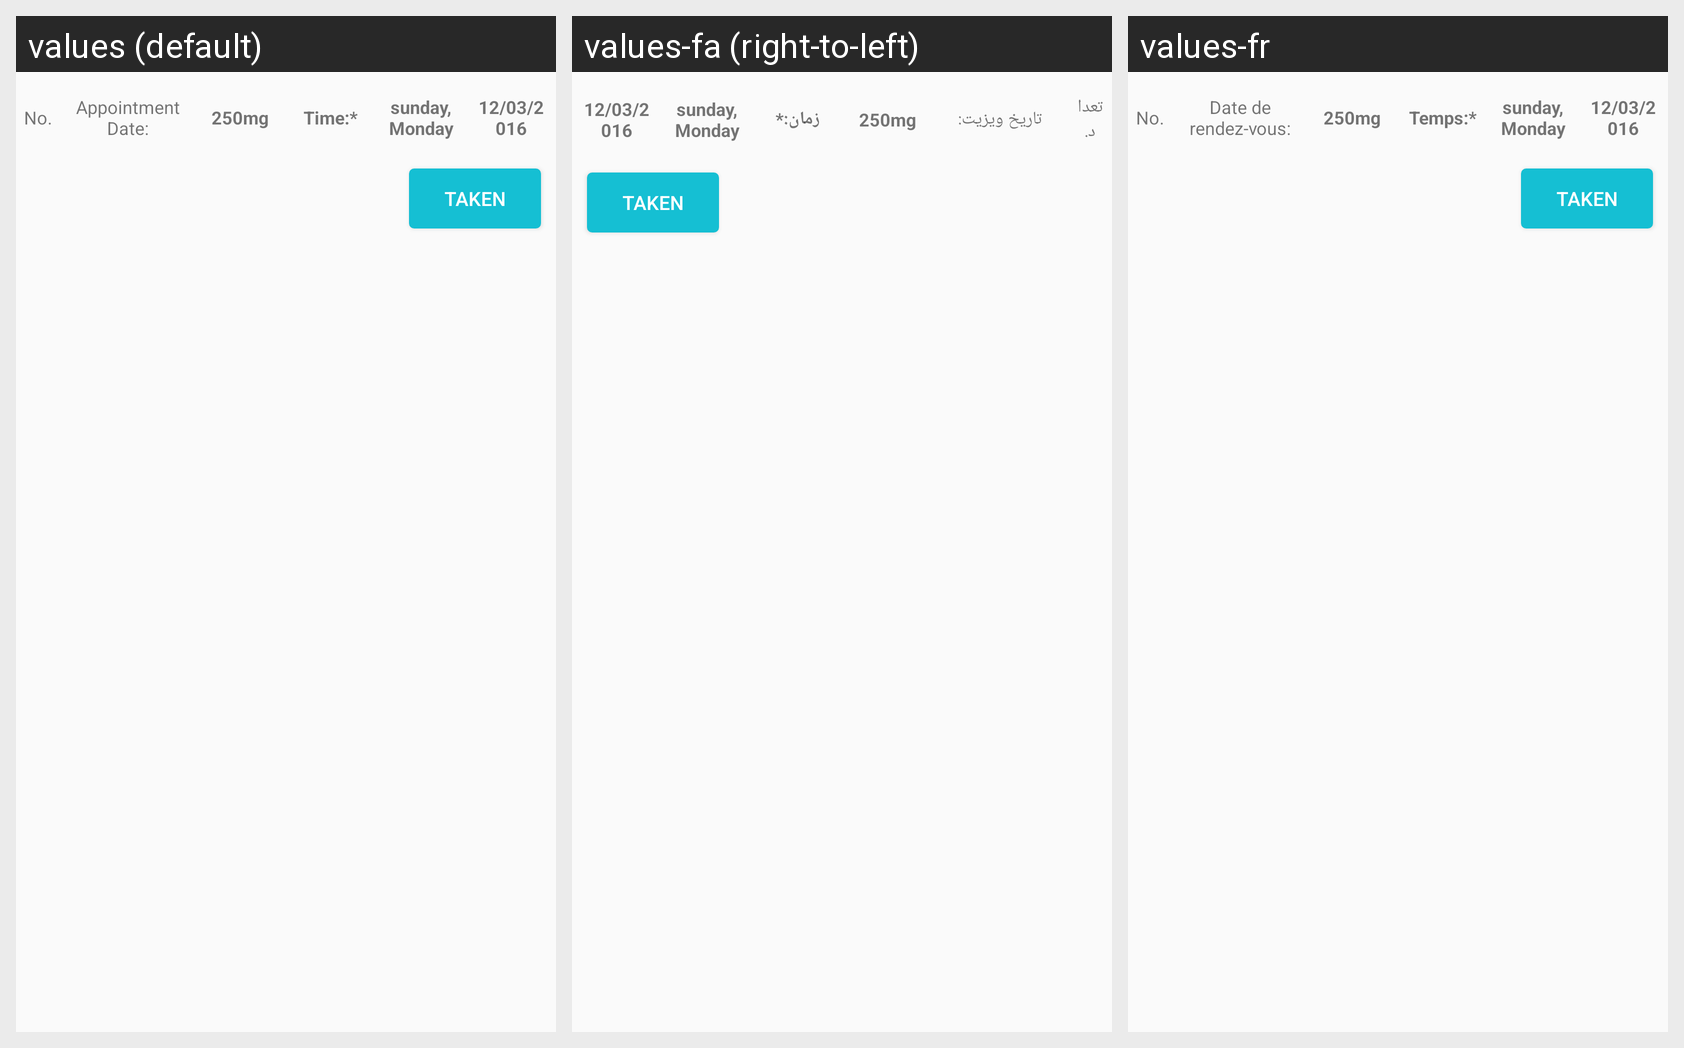

This grid shows one Android layout under several languages. Give, for every string resource on the screen, its name, the default text and each shown locale's text.
Android screen res/layout/reminder_list_adapter.xml rendered under 3 locales, left to right: values (default), values-fa (right-to-left), values-fr. Device: Nexus 5 (rendered at 1080×1920; each locale shown at half size, 540×960, under a caption strip naming it); theme AppTheme.
Strings drawn on this screen, with the default value and each locale's value (text and hints the layout hard-codes, and strings that could not be matched under every locale, appear in the picture but are not listed):

s_no
  values: No.
  values-fa: تعداد.
  values-fr: No.

appointment_date
  values: Appointment Date:
  values-fa: تاریخ ویزیت:
  values-fr: Date de rendez-vous:

time
  values: Time:*
  values-fa: زمان:*
  values-fr: Temps:*
